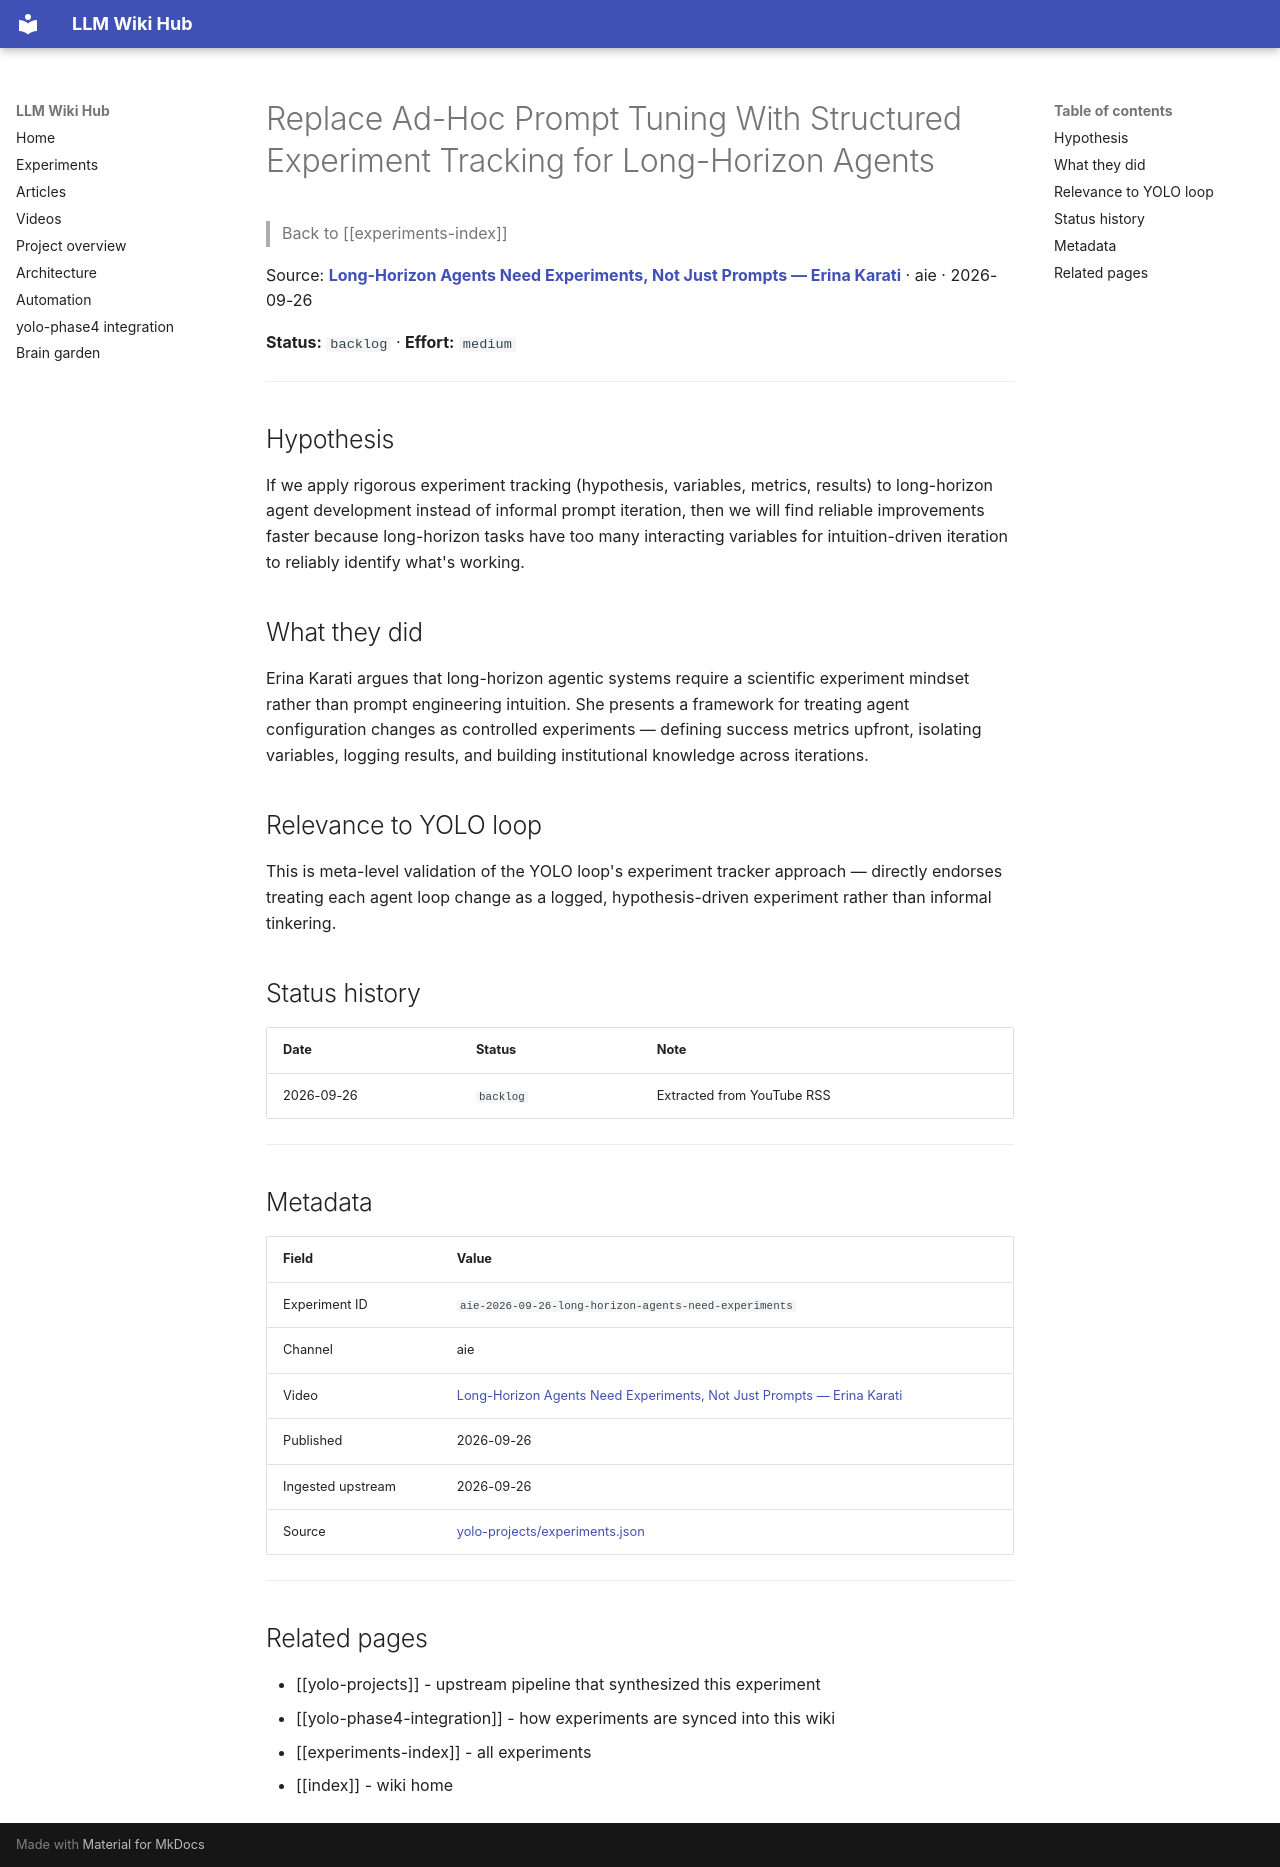

repository: Anguijm/llm-wiki-hub · page: experiments/aie-2026-09-26-long-horizon-agents-need-experiments/index.html · generator: mkdocs

# Replace Ad-Hoc Prompt Tuning With Structured Experiment Tracking for Long-Horizon Agents

> Back to [[experiments-index]]

Source: **[Long-Horizon Agents Need Experiments, Not Just Prompts — Erina Karati](https://www.youtube.com/watch?v=x4e5O9zN0TE)** · aie · 2026-09-26

**Status:** `backlog` · **Effort:** `medium`

---

## Hypothesis

If we apply rigorous experiment tracking (hypothesis, variables, metrics, results) to long-horizon agent development instead of informal prompt iteration, then we will find reliable improvements faster because long-horizon tasks have too many interacting variables for intuition-driven iteration to reliably identify what's working.

## What they did

Erina Karati argues that long-horizon agentic systems require a scientific experiment mindset rather than prompt engineering intuition. She presents a framework for treating agent configuration changes as controlled experiments — defining success metrics upfront, isolating variables, logging results, and building institutional knowledge across iterations.

## Relevance to YOLO loop

This is meta-level validation of the YOLO loop's experiment tracker approach — directly endorses treating each agent loop change as a logged, hypothesis-driven experiment rather than informal tinkering.

## Status history

| Date | Status | Note |
|---|---|---|
| 2026-09-26 | `backlog` | Extracted from YouTube RSS |

---

## Metadata

| Field | Value |
|---|---|
| Experiment ID | `aie-2026-09-26-long-horizon-agents-need-experiments` |
| Channel | aie |
| Video | [Long-Horizon Agents Need Experiments, Not Just Prompts — Erina Karati](https://www.youtube.com/watch?v=x4e5O9zN0TE) |
| Published | 2026-09-26 |
| Ingested upstream | 2026-09-26 |
| Source | [yolo-projects/experiments.json](https://github.com/Anguijm/yolo-projects/blob/main/experiments.json) |

---

## Related pages

- [[yolo-projects]] - upstream pipeline that synthesized this experiment
- [[yolo-phase4-integration]] - how experiments are synced into this wiki
- [[experiments-index]] - all experiments
- [[index]] - wiki home
